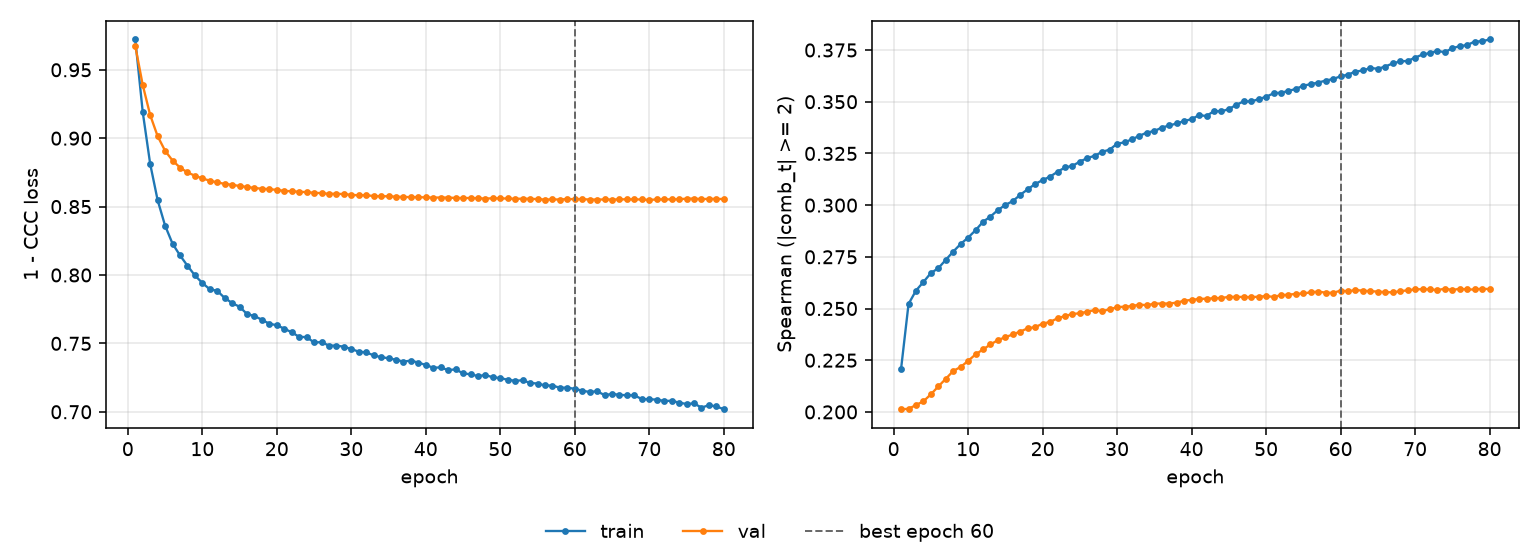

Values plotted in this chart, from the file beside it:
epoch, tr_loss, vl_loss, tr_sp, vl_sp, is_best
1, 0.9722, 0.9674, 0.2209, 0.2013, False
2, 0.9191, 0.9389, 0.2522, 0.2015, False
3, 0.8812, 0.9169, 0.2587, 0.2034, False
4, 0.8547, 0.9015, 0.2628, 0.2051, False
5, 0.8361, 0.8908, 0.2671, 0.2085, False
6, 0.8229, 0.8837, 0.2695, 0.2123, False
7, 0.8144, 0.8786, 0.2735, 0.216, False
8, 0.8068, 0.875, 0.2775, 0.2198, False
9, 0.7997, 0.8726, 0.2812, 0.2217, False
10, 0.7942, 0.8706, 0.2843, 0.2247, False
11, 0.7896, 0.869, 0.2879, 0.2278, False
12, 0.7884, 0.8677, 0.2919, 0.2302, False
13, 0.7832, 0.8666, 0.2945, 0.2326, False
14, 0.7795, 0.866, 0.2976, 0.2347, False
15, 0.7768, 0.865, 0.3001, 0.2361, False
16, 0.7715, 0.8644, 0.302, 0.2375, False
17, 0.7699, 0.8636, 0.305, 0.2388, False
18, 0.7673, 0.863, 0.3076, 0.2405, False
19, 0.7643, 0.8627, 0.3102, 0.241, False
20, 0.7633, 0.8622, 0.3121, 0.2427, False
21, 0.7607, 0.8615, 0.3138, 0.2435, False
22, 0.7581, 0.8612, 0.3161, 0.2453, False
23, 0.7548, 0.8609, 0.3182, 0.2464, False
24, 0.7546, 0.8606, 0.319, 0.2473, False
25, 0.7507, 0.8601, 0.321, 0.2477, False
26, 0.7509, 0.8598, 0.3228, 0.2485, False
27, 0.7484, 0.8593, 0.3239, 0.2493, False
28, 0.7484, 0.8594, 0.3258, 0.2487, False
29, 0.7475, 0.8591, 0.3268, 0.2496, False
30, 0.7459, 0.8586, 0.3297, 0.2506, False
31, 0.7439, 0.8582, 0.3303, 0.2509, False
32, 0.7434, 0.8583, 0.3318, 0.2512, False
33, 0.7413, 0.8577, 0.3335, 0.2519, False
34, 0.7399, 0.8576, 0.3351, 0.2516, False
35, 0.7391, 0.8575, 0.3358, 0.2524, False
36, 0.738, 0.8572, 0.3375, 0.2524, False
37, 0.7367, 0.857, 0.3385, 0.2524, False
38, 0.7374, 0.8569, 0.3395, 0.2528, False
39, 0.736, 0.8569, 0.3407, 0.2538, False
40, 0.7342, 0.8567, 0.3415, 0.2542, False
41, 0.7322, 0.8566, 0.3435, 0.2546, False
42, 0.7324, 0.8566, 0.3431, 0.2547, False
43, 0.7305, 0.8566, 0.3455, 0.255, False
44, 0.731, 0.8563, 0.3453, 0.2551, False
45, 0.7281, 0.8562, 0.3464, 0.2556, False
46, 0.7274, 0.8563, 0.3485, 0.2556, False
47, 0.7261, 0.8561, 0.3502, 0.2556, False
48, 0.7268, 0.8558, 0.3501, 0.2555, False
49, 0.7252, 0.8561, 0.3512, 0.2557, False
50, 0.7246, 0.856, 0.3524, 0.256, False
51, 0.7234, 0.8559, 0.3541, 0.2556, False
52, 0.7226, 0.8557, 0.3544, 0.2565, False
53, 0.723, 0.8558, 0.3552, 0.2567, False
54, 0.7211, 0.8557, 0.3562, 0.2571, False
55, 0.7207, 0.8554, 0.3577, 0.2573, False
56, 0.7192, 0.8551, 0.3585, 0.2578, False
57, 0.7192, 0.8552, 0.3593, 0.2582, False
58, 0.7176, 0.8552, 0.3602, 0.2577, False
59, 0.7176, 0.8555, 0.361, 0.2576, False
60, 0.7167, 0.8554, 0.3623, 0.2587, True
... 20 more rows
